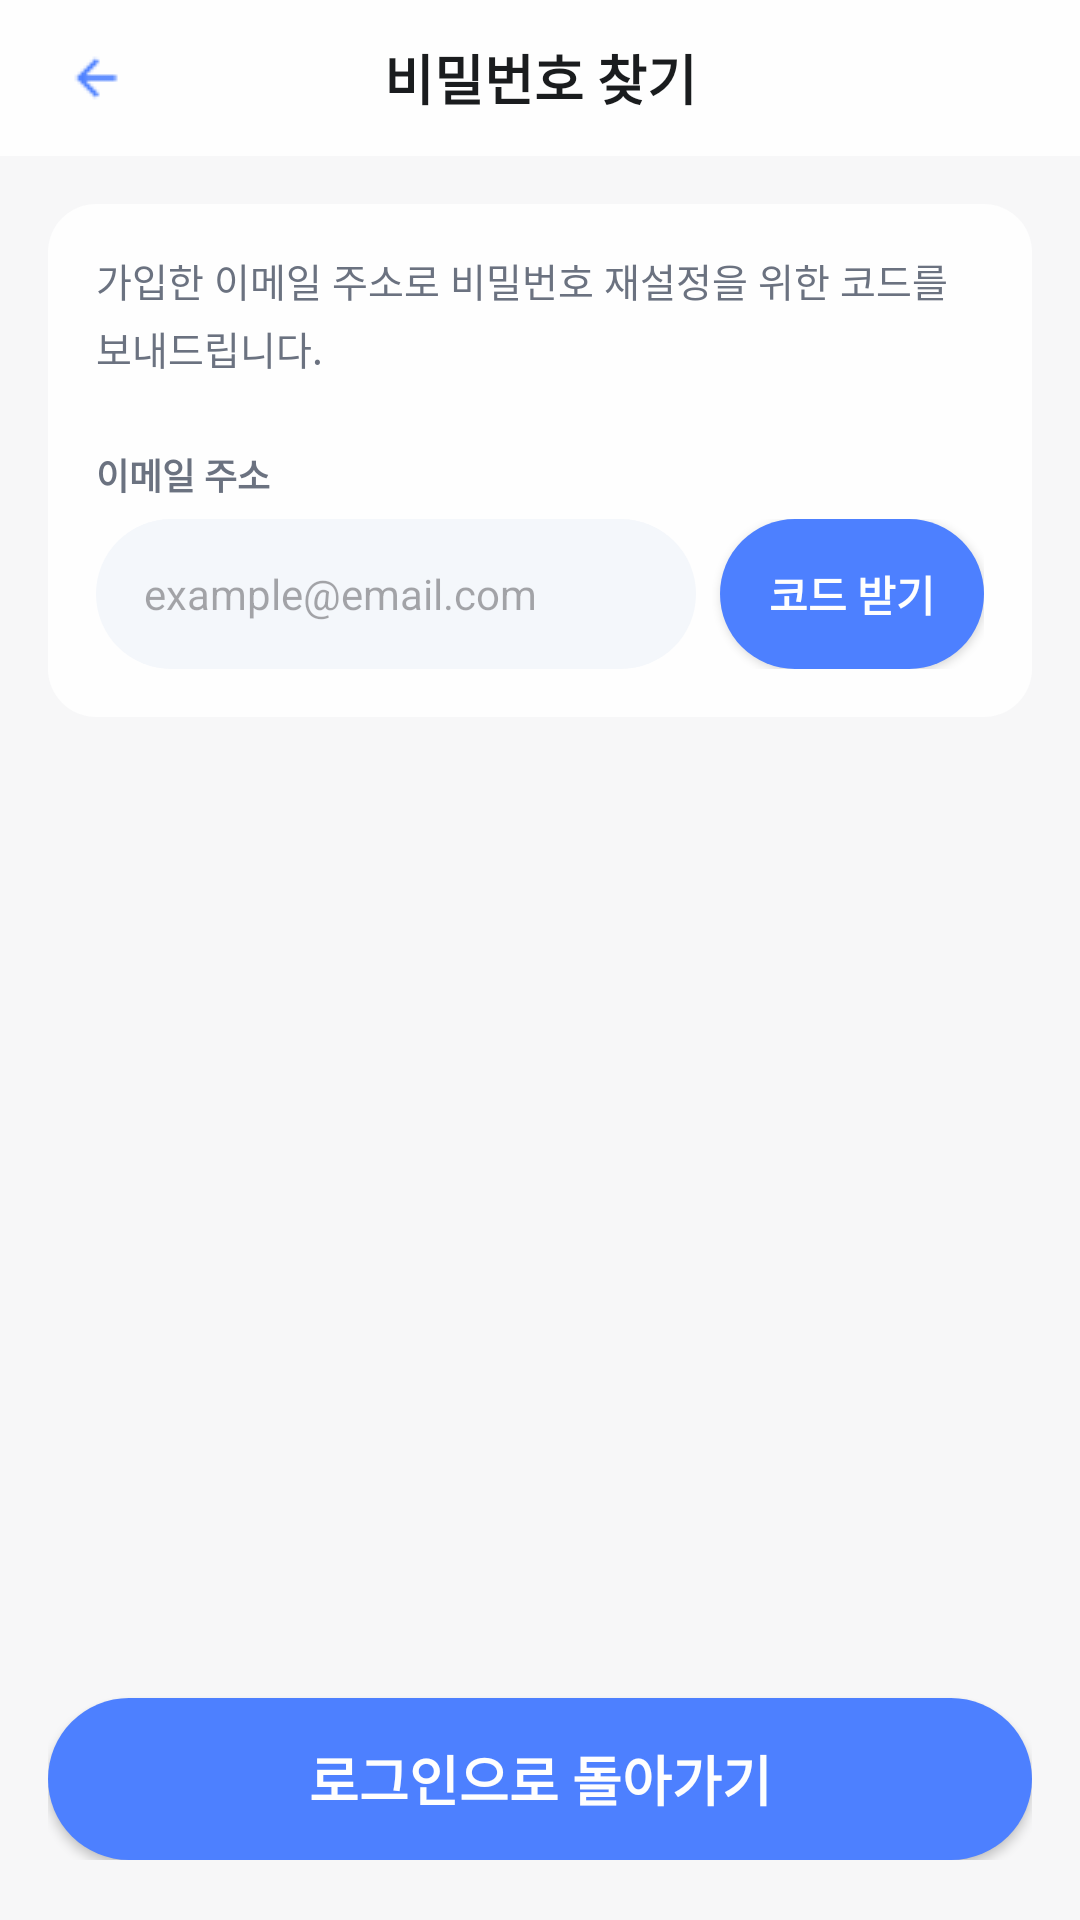

Write the Android layout XML for this screen, with the resource values it uses.
<!-- AndroidManifest.xml: application theme Theme.OnSafe -->
<!-- res/layout/activity_find_pw.xml -->
<?xml version="1.0" encoding="utf-8"?>
<LinearLayout xmlns:android="http://schemas.android.com/apk/res/android"
    android:layout_width="match_parent"
    android:layout_height="match_parent"
    android:orientation="vertical"
    android:background="#F7F7F8">

    
    <LinearLayout
        android:layout_width="match_parent"
        android:layout_height="52dp"
        android:orientation="horizontal"
        android:background="#FEFEFE"
        android:paddingLeft="16dp"
        android:paddingRight="16dp"
        android:gravity="center_vertical">

        <ImageButton
            android:id="@+id/btnBack"
            android:layout_width="32dp"
            android:layout_height="32dp"
            android:src="@drawable/ic_arrow_back"
            android:background="@null"
            android:contentDescription="뒤로가기" />

        <TextView
            android:layout_width="0dp"
            android:layout_height="wrap_content"
            android:layout_weight="1"
            android:text="비밀번호 찾기"
            android:textSize="18sp"
            android:textColor="#1A1C1E"
            android:textStyle="bold"
            android:gravity="center" />

        <View
            android:layout_width="32dp"
            android:layout_height="32dp" />

    </LinearLayout>

    
    <LinearLayout
        android:layout_width="match_parent"
        android:layout_height="match_parent"
        android:orientation="vertical"
        android:paddingLeft="16dp"
        android:paddingRight="16dp"
        android:paddingTop="16dp"
        android:paddingBottom="20dp">

        
        <LinearLayout
            android:layout_width="match_parent"
            android:layout_height="wrap_content"
            android:orientation="vertical"
            android:background="@drawable/bg_card_white"
            android:paddingLeft="16dp"
            android:paddingRight="16dp"
            android:paddingTop="16dp"
            android:paddingBottom="16dp">

            
            <TextView
                android:layout_width="match_parent"
                android:layout_height="wrap_content"
                android:text="가입한 이메일 주소로 비밀번호 재설정을 위한 코드를 보내드립니다."
                android:textSize="13sp"
                android:textColor="#6B7280"
                android:lineSpacingExtra="4dp"
                android:layout_marginBottom="24dp" />

            
            <TextView
                android:layout_width="wrap_content"
                android:layout_height="wrap_content"
                android:text="이메일 주소"
                android:textSize="12sp"
                android:textColor="#6B7280"
                android:textStyle="bold"
                android:layout_marginBottom="6dp" />

            
            <LinearLayout
                android:layout_width="match_parent"
                android:layout_height="50dp"
                android:orientation="horizontal">

                <EditText
                    android:id="@+id/etEmail"
                    android:layout_width="0dp"
                    android:layout_height="match_parent"
                    android:layout_weight="1"
                    android:hint="example@email.com"
                    android:hintTextColor="#9FA6AC"
                    android:textColor="#1A1C1E"
                    android:textSize="14sp"
                    android:paddingLeft="16dp"
                    android:paddingRight="16dp"
                    android:background="@drawable/bg_input_rounded"
                    android:inputType="textEmailAddress"
                    android:singleLine="true" />

                <Button
                    android:id="@+id/btnRequestCode"
                    android:layout_width="wrap_content"
                    android:layout_height="match_parent"
                    android:text="코드 받기"
                    android:textSize="14sp"
                    android:textColor="#FEFEFE"
                    android:textStyle="bold"
                    android:background="@drawable/bg_button_blue"
                    android:layout_marginLeft="8dp"
                    android:paddingLeft="16dp"
                    android:paddingRight="16dp" />

            </LinearLayout>

            
            <LinearLayout
                android:id="@+id/layoutCode"
                android:layout_width="match_parent"
                android:layout_height="wrap_content"
                android:orientation="vertical"
                android:layout_marginTop="16dp"
                android:visibility="gone">

                <TextView
                    android:layout_width="wrap_content"
                    android:layout_height="wrap_content"
                    android:text="재설정 코드"
                    android:textSize="12sp"
                    android:textColor="#6B7280"
                    android:textStyle="bold"
                    android:layout_marginBottom="6dp" />

                <LinearLayout
                    android:layout_width="match_parent"
                    android:layout_height="50dp"
                    android:orientation="horizontal">

                    <EditText
                        android:id="@+id/etCode"
                        android:layout_width="0dp"
                        android:layout_height="match_parent"
                        android:layout_weight="1"
                        android:hint="6자리 숫자"
                        android:hintTextColor="#9FA6AC"
                        android:textColor="#1A1C1E"
                        android:textSize="14sp"
                        android:paddingLeft="16dp"
                        android:paddingRight="16dp"
                        android:background="@drawable/bg_input_rounded"
                        android:inputType="number"
                        android:singleLine="true" />

                    <Button
                        android:id="@+id/btnConfirm"
                        android:layout_width="wrap_content"
                        android:layout_height="match_parent"
                        android:text="확인"
                        android:textSize="14sp"
                        android:textColor="#FEFEFE"
                        android:textStyle="bold"
                        android:background="@drawable/bg_button_blue"
                        android:layout_marginLeft="8dp"
                        android:paddingLeft="16dp"
                        android:paddingRight="16dp" />

                </LinearLayout>

            </LinearLayout>

        </LinearLayout>

        
        <View
            android:layout_width="match_parent"
            android:layout_height="0dp"
            android:layout_weight="1" />

        
        <Button
            android:id="@+id/btnGoLogin"
            android:layout_width="match_parent"
            android:layout_height="54dp"
            android:text="로그인으로 돌아가기"
            android:textColor="#FEFEFE"
            android:textSize="18sp"
            android:textStyle="bold"
            android:background="@drawable/bg_button_blue" />

    </LinearLayout>

</LinearLayout>
<!-- resources referenced by this layout -->
<resources>
  <!-- drawable bg_button_blue (drawable) -->
  <?xml version="1.0" encoding="utf-8"?>
  <shape xmlns:android="http://schemas.android.com/apk/res/android"
      android:shape="rectangle">
      <solid android:color="#4D80FF" />
      <corners android:radius="48dp" />
  </shape>
  <!-- drawable bg_card_white (drawable) -->
  <?xml version="1.0" encoding="utf-8"?>
  <shape xmlns:android="http://schemas.android.com/apk/res/android"
      android:shape="rectangle">
      <solid android:color="#FEFEFE" />
      <corners android:radius="16dp" />
  </shape>
  <!-- drawable bg_input_rounded (drawable) -->
  <?xml version="1.0" encoding="utf-8"?>
  <shape xmlns:android="http://schemas.android.com/apk/res/android"
      android:shape="rectangle">
      <solid android:color="#F4F7FB" />
      <corners android:radius="48dp" />
  </shape>
  <!-- drawable ic_arrow_back: png bitmap (drawable, 298 bytes) -->
  <style name="Theme.OnSafe" parent="Base.Theme.OnSafe" />
  <style name="Base.Theme.OnSafe" parent="Theme.Material3.DayNight.NoActionBar">
          <item name="android:windowBackground">#F7F7F8</item>
          <item name="colorPrimary">@color/primary_blue</item>
          <item name="colorPrimaryVariant">@color/primary_blue</item>
          <item name="colorOnPrimary">@color/white</item>
      </style>
  <color name="primary_blue">#4D80FF</color>
  <color name="white">#FFFFFFFF</color>
</resources>
